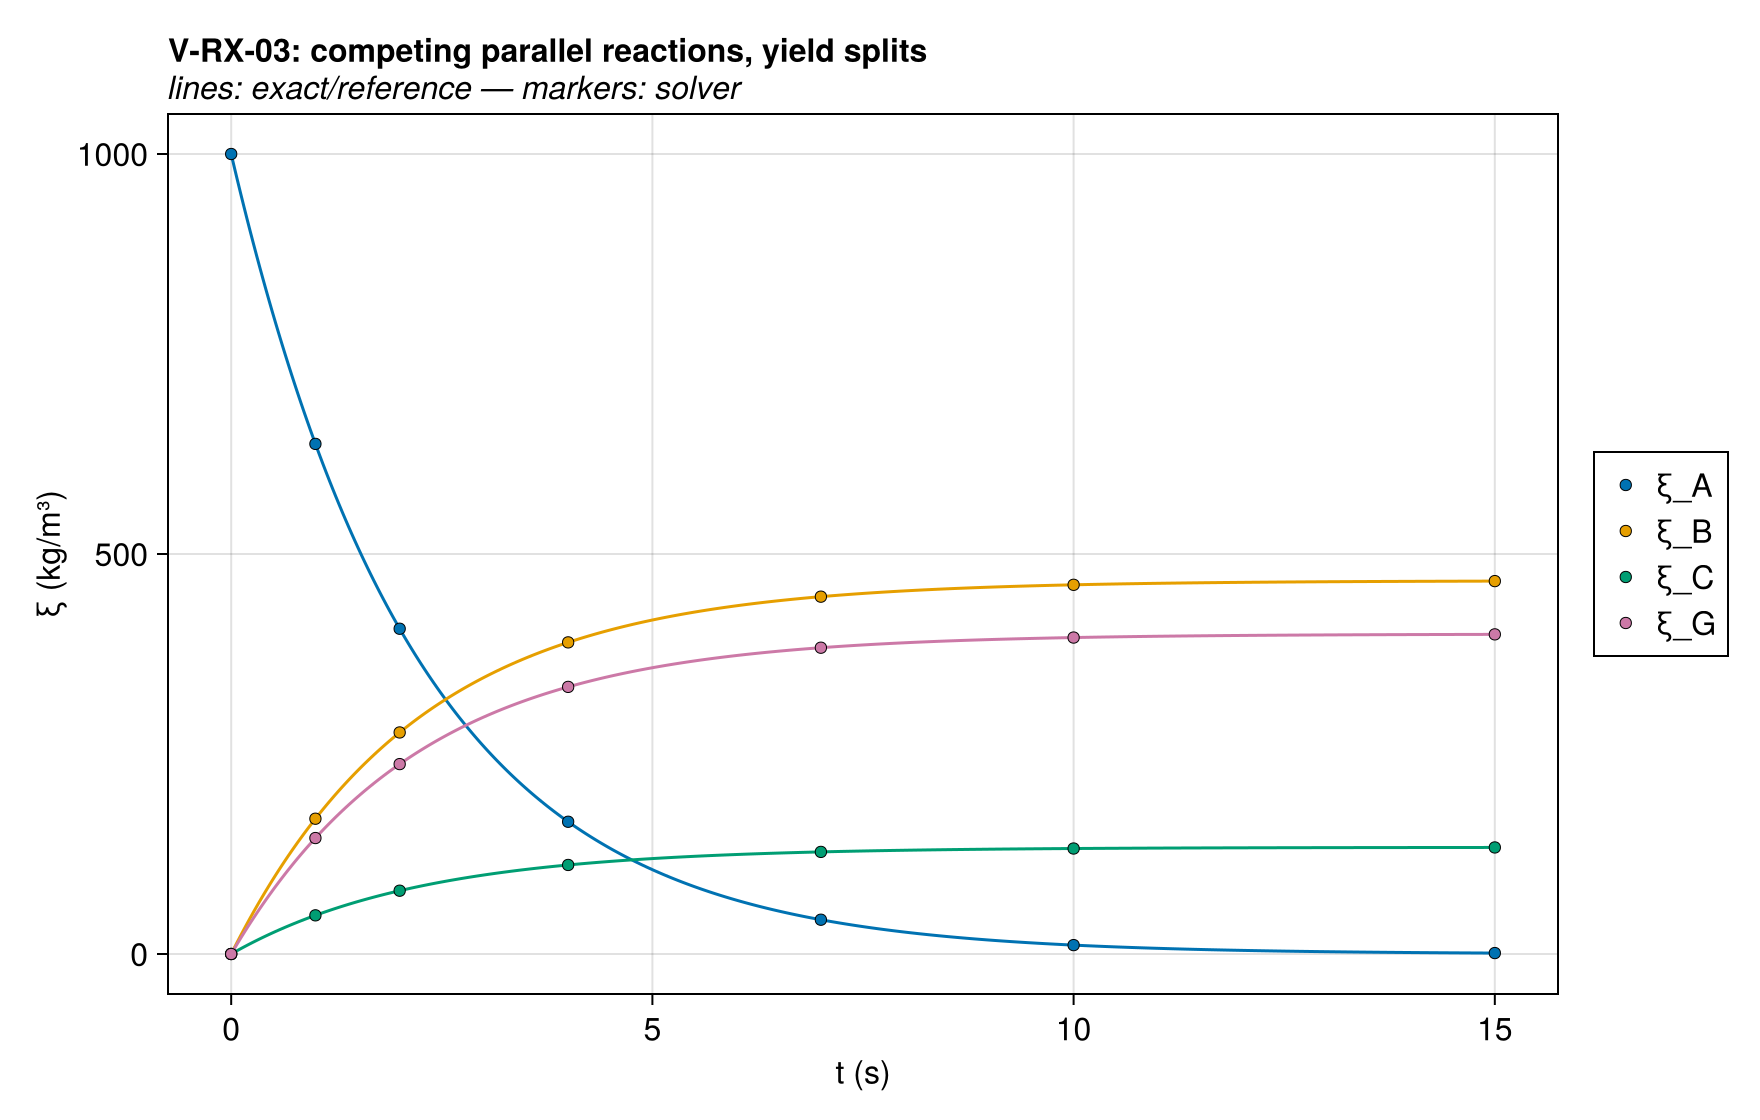

The data file committed next to this chart (first rows):
series, t (s), ξ (kg/m³), exact
ξ_A, 0.0, 1000, 1000
ξ_A, 1.0, 637.6, 637.6
ξ_A, 2.0, 406.6, 406.6
ξ_A, 4.0, 165.3, 165.3
ξ_A, 7.0, 42.85, 42.85
ξ_A, 10.0, 11.11, 11.11
ξ_A, 15.0, 1.171, 1.171
ξ_B, 0.0, 0.0, 0.0
ξ_B, 1.0, 169.1, 169.1
ξ_B, 2.0, 276.9, 276.9
ξ_B, 4.0, 389.5, 389.5
ξ_B, 7.0, 446.7, 446.7
ξ_B, 10.0, 461.5, 461.5
ξ_B, 15.0, 466.1, 466.1
ξ_C, 0.0, 0.0, 0.0
ξ_C, 1.0, 48.32, 48.32
ξ_C, 2.0, 79.12, 79.12
ξ_C, 4.0, 111.3, 111.3
ξ_C, 7.0, 127.6, 127.6
ξ_C, 10.0, 131.9, 131.9
ξ_C, 15.0, 133.2, 133.2
ξ_G, 0.0, 0.0, 0.0
ξ_G, 1.0, 144.9, 144.9
ξ_G, 2.0, 237.4, 237.4
ξ_G, 4.0, 333.9, 333.9
ξ_G, 7.0, 382.9, 382.9
ξ_G, 10.0, 395.6, 395.6
ξ_G, 15.0, 399.5, 399.5
